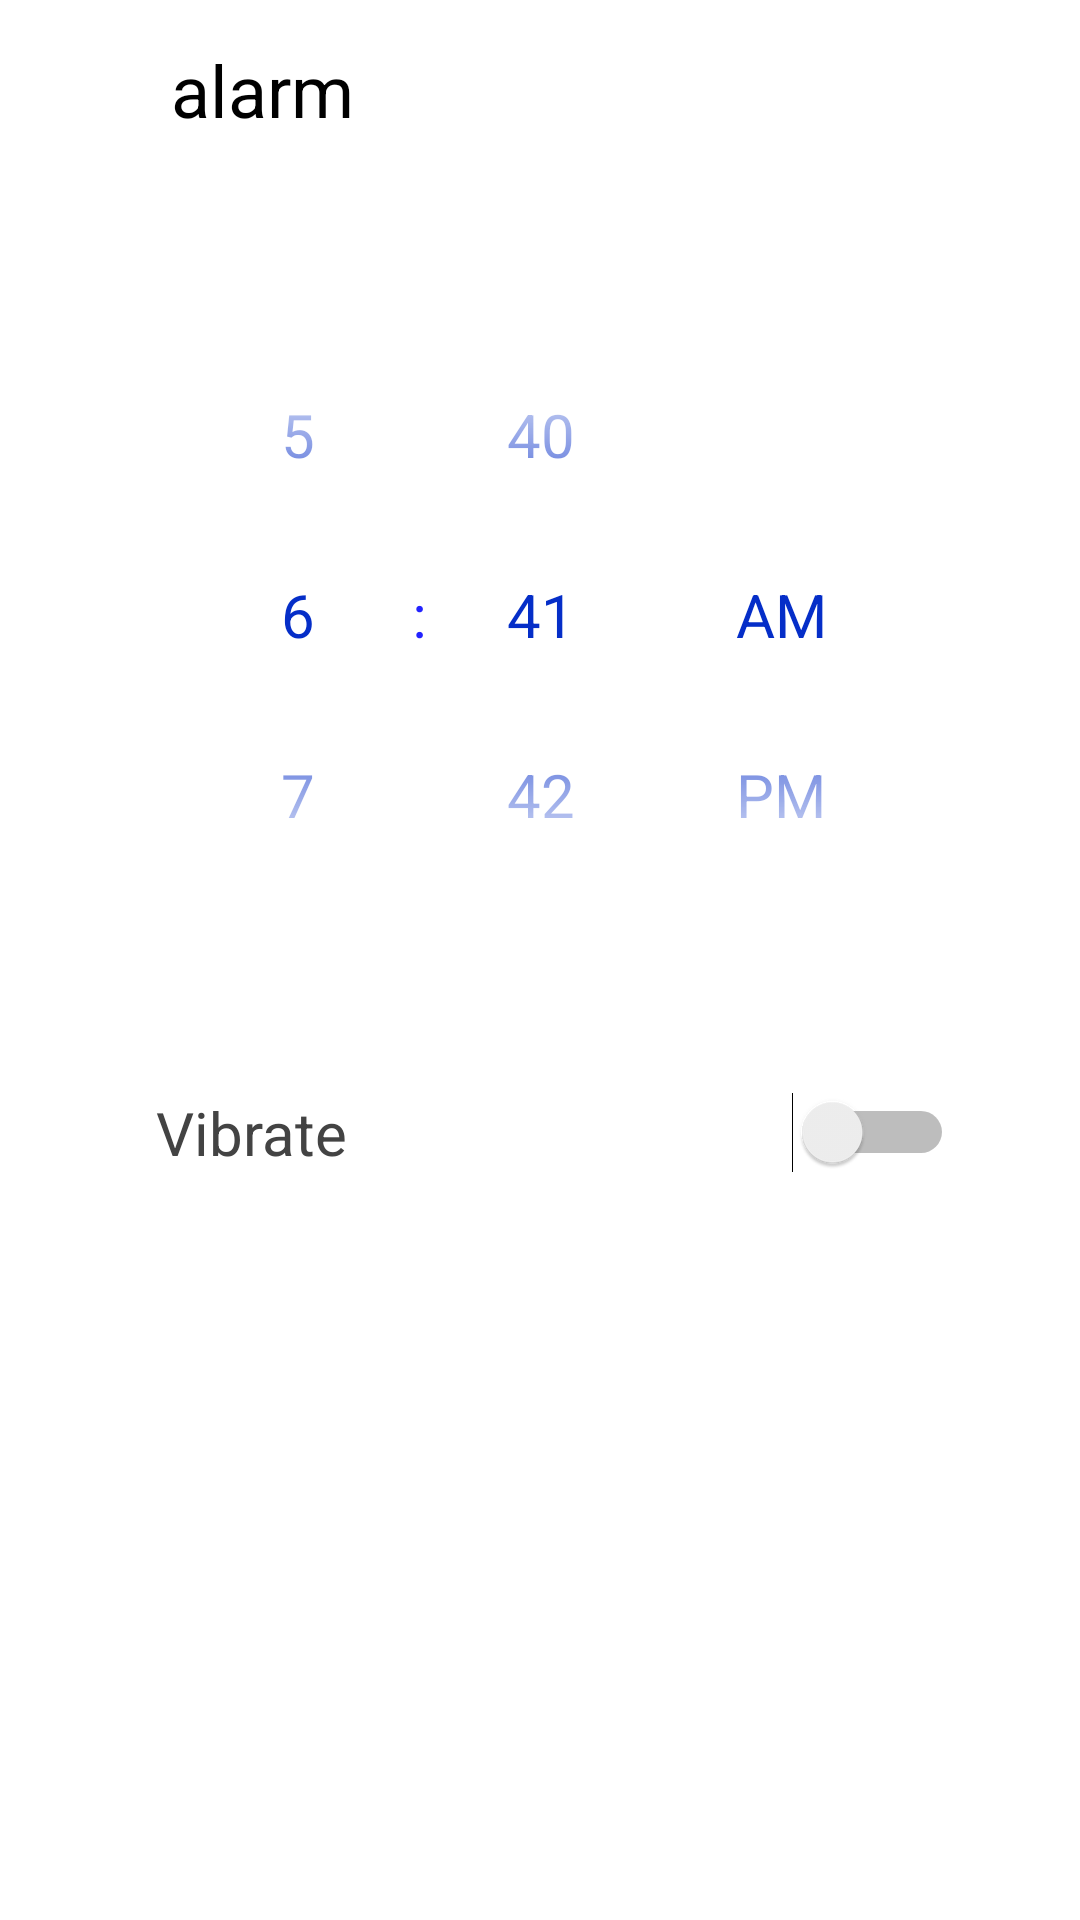

Reconstruct the res/layout file that produces this screen, plus the resources it refers to.
<!-- AndroidManifest.xml: application theme Theme.Clock -->
<!-- res/layout/activity_add_alarm.xml -->
<?xml version="1.0" encoding="utf-8"?>
<LinearLayout xmlns:android="http://schemas.android.com/apk/res/android"
    xmlns:tools="http://schemas.android.com/tools"
    android:layout_width="match_parent"
    android:layout_height="match_parent"
    android:orientation="vertical"
    android:weightSum="10"
    android:background="@color/white"
    tools:context=".AddAlarm">
    <include layout="@layout/add_toolbar"/>
        <RelativeLayout
            android:layout_width="match_parent"
            android:layout_height="0dp"
            android:layout_weight="5">

            <TimePicker
                android:layout_width="wrap_content"
                android:layout_height="wrap_content"
                android:layout_centerInParent="true"
                android:padding="25dp"
                android:timePickerMode="spinner"
                android:id="@+id/time_picker"
                android:theme="@style/TimePickerStyle"
                />
        </RelativeLayout>

    <RelativeLayout
        android:layout_width="match_parent"
        android:layout_height="0dp"
        android:layout_weight="5"
        android:paddingHorizontal="26dp">
        <ListView
            android:layout_width="match_parent"
            android:layout_height="wrap_content"
            android:paddingHorizontal="16dp"
            android:id="@+id/feature_list"
            android:layout_gravity="center"/>
        <RelativeLayout
            android:layout_width="match_parent"
            android:layout_height="55dp"
            android:layout_below="@id/feature_list"
            android:paddingHorizontal="16dp">
            <TextView
                android:layout_width="wrap_content"
                android:layout_height="match_parent"
                android:text="Vibrate"
                android:gravity="center"
                android:textSize="20dp"
                android:textColor="@color/light_blackish"
                android:id="@+id/feature"
                android:layout_centerVertical="true"
                android:layout_alignParentLeft="true"
                android:layout_marginLeft="10dp"
                />
            <Switch
                android:layout_width="70dp"
                android:layout_height="70dp"
                android:layout_alignParentRight="true"
                android:layout_centerVertical="true"
                android:onClick="vibrate"
                />
        </RelativeLayout>
    </RelativeLayout>

</LinearLayout>
<!-- res/layout/add_toolbar.xml (included above) -->
<?xml version="1.0" encoding="utf-8"?>
<RelativeLayout xmlns:android="http://schemas.android.com/apk/res/android"
    android:layout_width="match_parent"
    android:layout_height="60dp"
    android:background="@color/white">
    <ImageView
        android:layout_width="27dp"
        android:layout_height="27dp"
        android:src="@drawable/cancel_alarm"
        android:id="@+id/cancel"
        android:layout_centerVertical="true"
        android:background="@drawable/ripple_button"
        android:layout_alignParentLeft="true"
        android:layout_marginLeft="15dp"
        android:tint="#434343"
        />
    <TextView
        android:layout_width="wrap_content"
        android:layout_height="wrap_content"
        android:text="alarm"
        android:layout_toRightOf="@+id/cancel"
        android:layout_centerVertical="true"
        android:layout_marginLeft="15dp"
        android:textSize="24dp"
        android:fontFamily="sans-serif"
        android:textColor="#000000"
        android:id="@+id/toolbar_title"
        />
    <ImageView
        android:layout_width="27dp"
        android:layout_height="27dp"
        android:src="@drawable/save_alarm"
        android:id="@+id/save"
        android:layout_centerVertical="true"
        android:layout_alignParentRight="true"
        android:layout_marginRight="10dp"
        android:background="@drawable/ripple_button"
        android:tint="#434343"
        />

</RelativeLayout>
<!-- resources referenced by this layout -->
<resources>
  <color name="light_blackish">#434343</color>
  <color name="white">#FFFFFFFF</color>
  <!-- drawable ripple_button (drawable) -->
  <?xml version="1.0" encoding="utf-8"?>
  <ripple xmlns:android="http://schemas.android.com/apk/res/android"
      xmlns:tools="http://schemas.android.com/tools"
      android:color="#C8C8C8"
      tools:targetApi="lollipop">
  
      <item>
          <shape android:shape="rectangle">
              <solid android:color="@color/white" />
              <corners android:radius="5dp" />
  
          </shape>
      </item>
  
  </ripple>
  <style name="TimePickerStyle" parent="Theme.AppCompat.DayNight.NoActionBar">
          <item name="title">false</item>
          <item name="android:textColorPrimary">#052EC8</item>
          <item name="colorPrimaryDark">#052EC8</item>
          <item name="android:textColorSecondary">#00232EEC</item>
          <item name="android:textColor">@color/blue</item>
          <item name="android:numbersTextColor" tools:targetApi="lollipop">@color/blue</item>
          <item name="android:textSize">20sp</item>
      </style>
  <style name="Theme.Clock" parent="Theme.AppCompat.DayNight.NoActionBar">
          
          <item name="colorPrimary">#2323FF</item>
          <item name="colorPrimaryVariant">@color/black</item>
          <item name="colorOnPrimary">@color/white</item>
          
          <item name="colorSecondary">@color/teal_200</item>
          <item name="colorSecondaryVariant">@color/teal_700</item>
          <item name="colorOnSecondary">@color/black</item>
          
          <item name="android:statusBarColor" tools:targetApi="l">?attr/colorPrimaryVariant</item>
          
      </style>
  <color name="blue">#2323FF</color>
  <color name="black">#FF000000</color>
  <color name="teal_200">#FF03DAC5</color>
  <color name="teal_700">#FF018786</color>
</resources>
